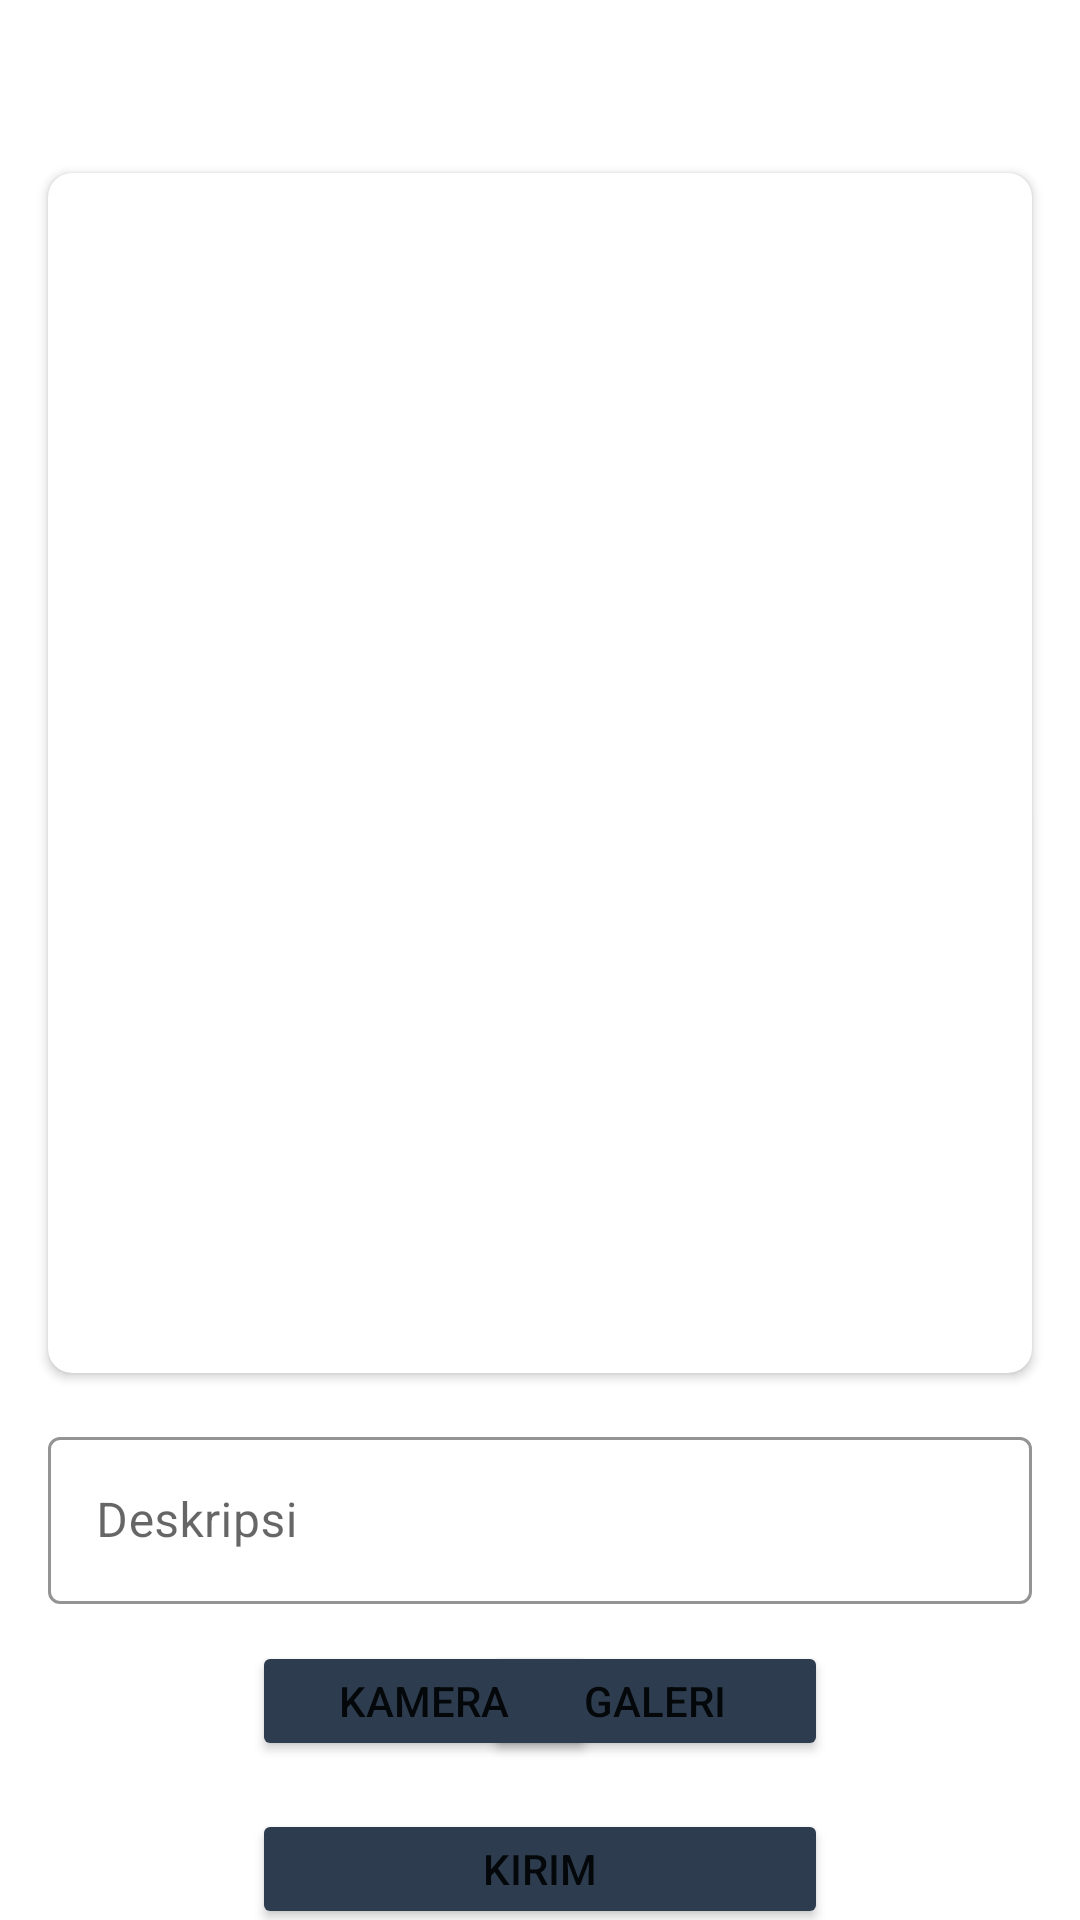

Reconstruct the res/layout file that produces this screen, plus the resources it refers to.
<!-- AndroidManifest.xml: application theme Theme.StoryApp -->
<!-- res/layout/activity_create_stories.xml -->
<?xml version="1.0" encoding="utf-8"?>
<androidx.constraintlayout.widget.ConstraintLayout xmlns:android="http://schemas.android.com/apk/res/android"
    xmlns:app="http://schemas.android.com/apk/res-auto"
    xmlns:tools="http://schemas.android.com/tools"
    android:layout_width="match_parent"
    android:layout_height="match_parent"
    tools:context=".ui.create.CreateStoriesActivity">

    <androidx.appcompat.widget.Toolbar
        android:id="@+id/toolbar"
        android:layout_width="match_parent"
        android:layout_height="?attr/actionBarSize"
        app:layout_constraintEnd_toEndOf="parent"
        app:layout_constraintStart_toStartOf="parent"
        app:layout_constraintTop_toTopOf="parent"
        app:titleTextColor="@color/white" />

    <ImageView
        android:layout_width="120dp"
        android:layout_height="48dp"
        android:layout_marginStart="16dp"
        android:layout_marginTop="16dp"
        android:layout_marginEnd="16dp"
        android:layout_marginBottom="16dp"
        android:src="@drawable/dicoding_logo"
        app:layout_constraintBottom_toBottomOf="parent"
        app:layout_constraintEnd_toEndOf="parent"
        app:layout_constraintHorizontal_bias="0.0"
        app:layout_constraintVertical_bias="0.0"
        app:layout_constraintStart_toStartOf="parent"
        app:layout_constraintTop_toTopOf="parent" />

    <androidx.cardview.widget.CardView
        android:id="@+id/card"
        android:layout_width="match_parent"
        android:layout_height="wrap_content"
        android:layout_marginStart="16dp"
        android:layout_marginTop="16dp"
        android:layout_marginEnd="16dp"
        android:layout_marginBottom="16dp"
        app:cardCornerRadius="8dp"
        app:layout_constraintBottom_toBottomOf="parent"
        app:layout_constraintEnd_toEndOf="parent"
        app:layout_constraintStart_toStartOf="parent"
        app:layout_constraintTop_toTopOf="parent"
        app:layout_constraintVertical_bias="0.2">

        <ImageView
            android:id="@+id/img_preview"
            android:layout_width="match_parent"
            android:layout_height="400dp"
            android:scaleType="centerCrop"
            android:src="@drawable/baseline_image_24"
            android:contentDescription="@string/desc_stories_photo" />
    </androidx.cardview.widget.CardView>


    <com.google.android.material.textfield.TextInputLayout
        android:id="@+id/emailEditTextLayout"
        style="@style/Widget.MaterialComponents.TextInputLayout.OutlinedBox"
        android:layout_width="0dp"
        android:layout_height="wrap_content"
        android:layout_margin="16dp"
        android:hint="@string/text_hint_description"
        app:boxStrokeColor="@color/navi"
        app:hintTextColor="@color/navi"
        app:layout_constraintEnd_toEndOf="parent"
        app:layout_constraintStart_toStartOf="parent"
        app:layout_constraintTop_toBottomOf="@+id/card">

        <com.google.android.material.textfield.TextInputEditText
            android:id="@+id/ed_desc"
            android:layout_width="match_parent"
            android:layout_height="wrap_content"
            android:ems="10"
            android:inputType="textEmailAddress"
            tools:ignore="SpeakableTextPresentCheck" />
    </com.google.android.material.textfield.TextInputLayout>

    <Button
        android:id="@+id/btn_gallery"
        android:layout_width="115dp"
        android:layout_height="40dp"
        android:layout_marginEnd="84dp"
        android:backgroundTint="@color/navi"
        android:text="@string/text_gallery"
        app:layout_constraintBottom_toBottomOf="parent"
        app:layout_constraintEnd_toEndOf="parent"
        app:layout_constraintTop_toBottomOf="@+id/emailEditTextLayout"
        app:layout_constraintVertical_bias="0.188" />

    <Button
        android:id="@+id/btn_camera"
        android:layout_width="115dp"
        android:layout_height="40dp"
        android:layout_marginStart="84dp"
        android:backgroundTint="@color/navi"
        android:text="@string/text_camera"
        app:layout_constraintBottom_toBottomOf="parent"
        app:layout_constraintStart_toStartOf="parent"
        app:layout_constraintTop_toBottomOf="@+id/emailEditTextLayout"
        app:layout_constraintVertical_bias="0.188" />

    <Button
        android:id="@+id/btn_send"
        android:layout_width="match_parent"
        android:layout_height="40dp"
        android:layout_marginStart="84dp"
        android:layout_marginTop="16dp"
        android:layout_marginEnd="84dp"
        android:backgroundTint="@color/navi"
        android:text="@string/text_send"
        app:layout_constraintBottom_toBottomOf="parent"
        app:layout_constraintEnd_toEndOf="parent"
        app:layout_constraintStart_toStartOf="parent"
        app:layout_constraintTop_toBottomOf="@+id/btn_camera"
        app:layout_constraintVertical_bias="0.0" />

    <ProgressBar
        android:id="@+id/progressBar"
        style="?android:attr/progressBarStyle"
        android:layout_width="match_parent"
        android:layout_height="match_parent"
        android:visibility="gone"
        android:outlineSpotShadowColor="@color/navi"
        app:layout_constraintBottom_toBottomOf="parent"
        app:layout_constraintEnd_toEndOf="parent"
        app:layout_constraintStart_toStartOf="parent"
        app:layout_constraintTop_toTopOf="parent"
        tools:visibility="visible" />

</androidx.constraintlayout.widget.ConstraintLayout>
<!-- resources referenced by this layout -->
<resources>
  <color name="navi">#2D3D4F</color>
  <color name="white">#FFFFFFFF</color>
  <string name="desc_stories_photo">Cerita Foto</string>
  <string name="text_camera">KAMERA</string>
  <string name="text_gallery">GALERI</string>
  <string name="text_hint_description">Deskripsi</string>
  <string name="text_send">KIRIM</string>
  <style name="Theme.StoryApp" parent="Theme.MaterialComponents.DayNight.DarkActionBar">
          
          <item name="colorPrimary">@color/blue_500</item>
          <item name="colorPrimaryVariant">@color/blue_700</item>
          <item name="colorOnPrimary">@color/white</item>
          
          <item name="colorSecondary">@color/red_200</item>
          <item name="colorSecondaryVariant">@color/red_700</item>
          <item name="colorOnSecondary">@color/black</item>
          
          <item name="android:statusBarColor">?attr/colorPrimaryVariant</item>
          
      </style>
  <color name="blue_500">#2196F3</color>
  <color name="blue_700">#1976D2</color>
  <color name="red_200">#2D3D4F</color>
  <color name="red_700">#AD1457</color>
  <color name="black">#FF000000</color>
</resources>
